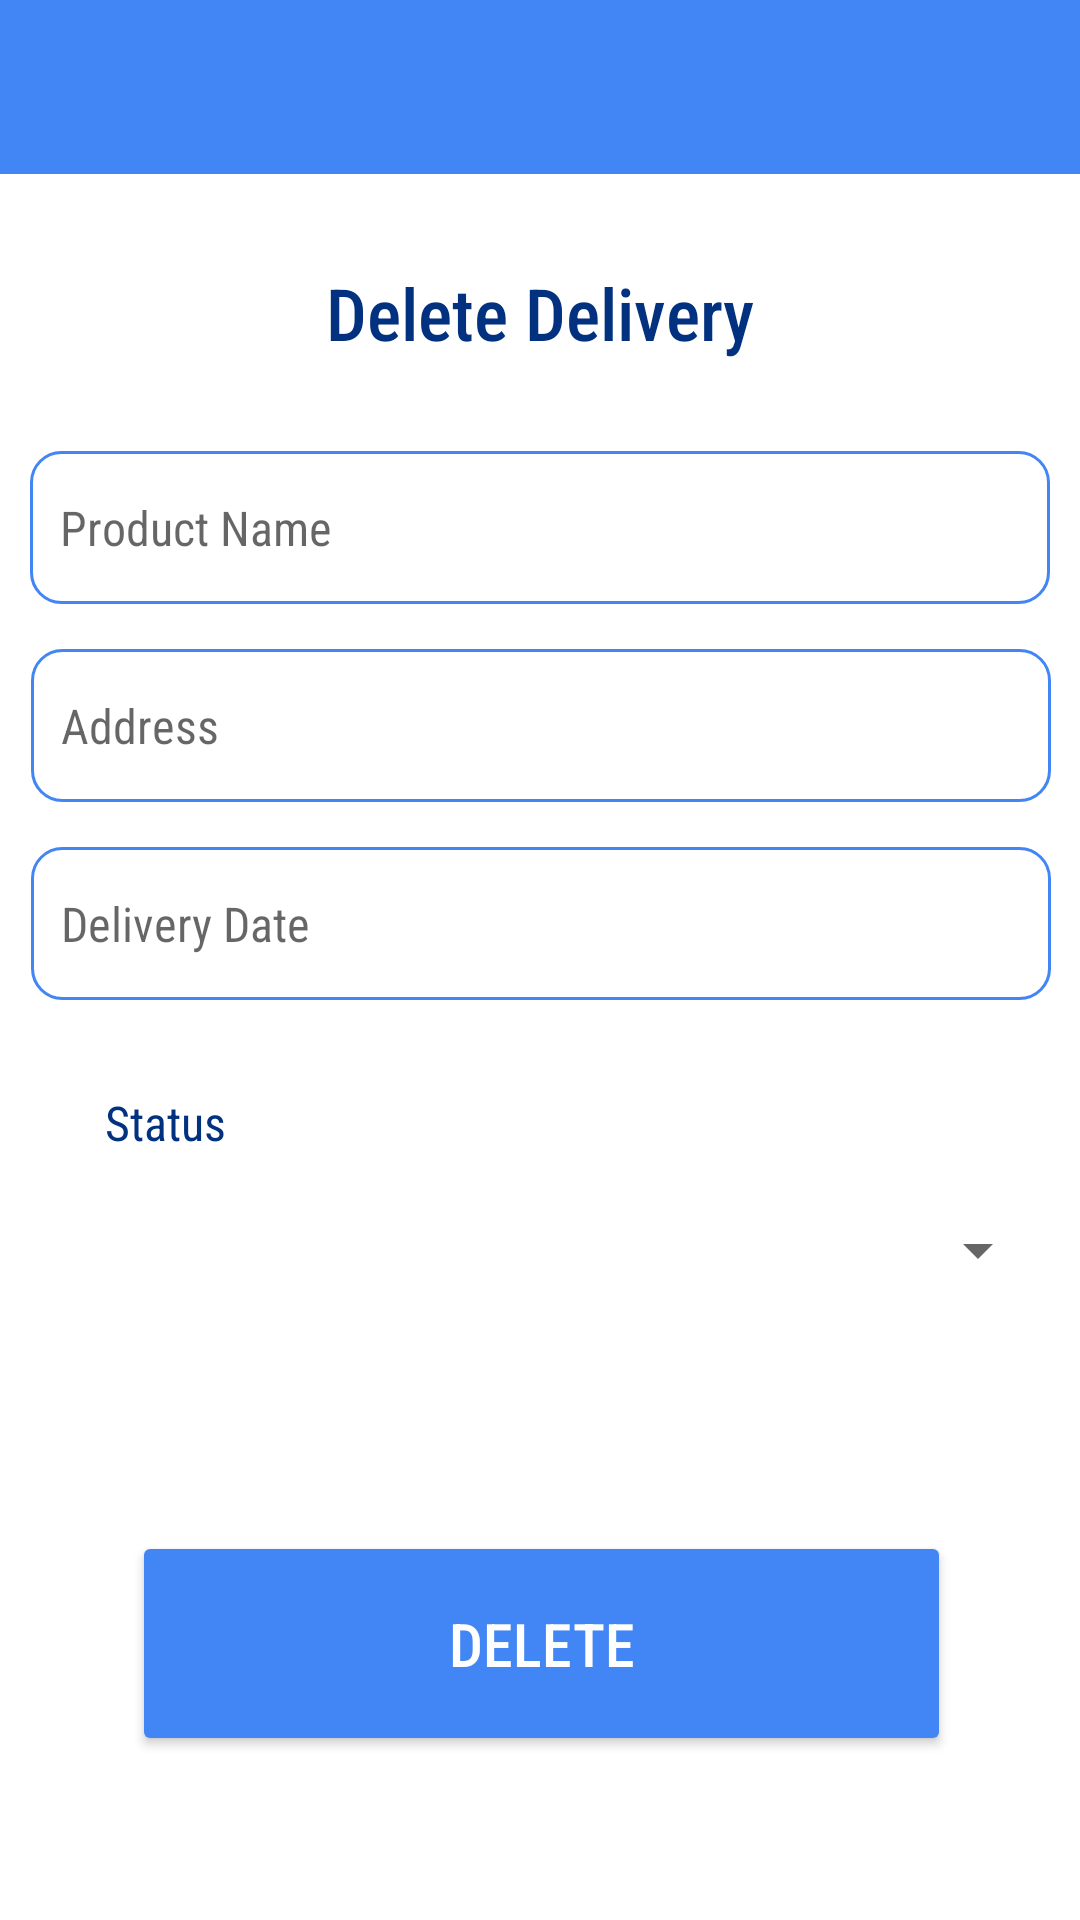

Produce the Android XML layout that renders to this screen, including the resource entries it uses.
<!-- AndroidManifest.xml: application theme Theme.MAD_Encounters -->
<!-- res/layout/delete_delivery.xml -->
<?xml version="1.0" encoding="utf-8"?>
<androidx.constraintlayout.widget.ConstraintLayout xmlns:android="http://schemas.android.com/apk/res/android"
    xmlns:app="http://schemas.android.com/apk/res-auto"
    xmlns:tools="http://schemas.android.com/tools"
    android:layout_width="match_parent"
    android:layout_height="match_parent"
    tools:context=".DeleteDeliveryActivity">

    <Spinner
        android:id="@+id/spn_delete"
        android:layout_width="340dp"
        android:layout_height="27dp"
        android:layout_marginTop="15dp"
        app:layout_constraintEnd_toEndOf="parent"
        app:layout_constraintStart_toStartOf="parent"
        app:layout_constraintTop_toBottomOf="@+id/tv_delete_status" />

    <Button
        android:id="@+id/btn_delete"
        android:layout_width="273dp"
        android:layout_height="75dp"
        android:layout_marginTop="@dimen/btn_start_mgTop"
        android:backgroundTint="@color/light_blue"
        android:fontFamily="sans-serif-condensed-medium"
        android:shadowRadius="50"
        android:text="@string/btn_delete"
        android:textColor="#FEFEFE"
        android:textSize="20sp"
        app:layout_constraintEnd_toEndOf="parent"
        app:layout_constraintHorizontal_bias="0.507"
        app:layout_constraintStart_toStartOf="parent"
        app:layout_constraintTop_toBottomOf="@+id/spn_delete" />

    <TextView
        android:id="@+id/tv_delete_status"
        android:layout_width="90dp"
        android:layout_height="25dp"
        android:layout_marginTop="30dp"
        android:layout_marginEnd="200dp"
        android:fontFamily="sans-serif-condensed"
        android:text="@string/tv_status"
        android:textColor="@color/dark_blue"
        android:textSize="16sp"
        app:layout_constraintEnd_toEndOf="parent"
        app:layout_constraintStart_toStartOf="parent"
        app:layout_constraintTop_toBottomOf="@+id/tv_delete_delivery_date" />

    <EditText
        android:id="@+id/tv_delete_delivery_date"
        android:layout_width="340dp"
        android:layout_height="51dp"
        android:layout_marginTop="15dp"
        android:background="@drawable/orderbox"
        android:ems="10"
        android:fontFamily="sans-serif-condensed"
        android:hint="@string/tv_delivery_date"
        android:inputType="textPersonName"
        android:padding="10dp"
        android:textSize="16sp"
        app:layout_constraintEnd_toEndOf="parent"
        app:layout_constraintHorizontal_bias="0.511"
        app:layout_constraintStart_toStartOf="parent"
        app:layout_constraintTop_toBottomOf="@+id/tv_delete_address" />

    <EditText
        android:id="@+id/tv_delete_address"
        android:layout_width="340dp"
        android:layout_height="51dp"
        android:layout_marginTop="15dp"
        android:background="@drawable/orderbox"
        android:ems="10"
        android:fontFamily="sans-serif-condensed"
        android:hint="@string/tv_address"
        android:inputType="textPersonName"
        android:padding="10dp"
        android:textSize="16sp"
        app:layout_constraintEnd_toEndOf="parent"
        app:layout_constraintHorizontal_bias="0.511"
        app:layout_constraintStart_toStartOf="parent"
        app:layout_constraintTop_toBottomOf="@+id/tv_delete_product_name" />

    <EditText
        android:id="@+id/tv_delete_product_name"
        android:layout_width="340dp"
        android:layout_height="51dp"
        android:layout_marginTop="30dp"
        android:background="@drawable/orderbox"
        android:ems="10"
        android:fontFamily="sans-serif-condensed"
        android:hint="@string/tv_product_name"
        android:inputType="textPersonName"
        android:padding="10dp"
        android:textSize="16sp"
        app:layout_constraintEnd_toEndOf="parent"
        app:layout_constraintStart_toStartOf="parent"
        app:layout_constraintTop_toBottomOf="@+id/tv_delete_delivery" />

    <TextView
        android:id="@+id/tv_delete_delivery"
        android:layout_width="wrap_content"
        android:layout_height="wrap_content"
        android:layout_marginTop="@dimen/tv_header"
        android:fontFamily="sans-serif-condensed-medium"
        android:text="Delete Delivery"
        android:textColor="@color/dark_blue"
        android:textSize="24sp"
        app:layout_constraintEnd_toEndOf="parent"
        app:layout_constraintStart_toStartOf="parent"
        app:layout_constraintTop_toBottomOf="@+id/textView14" />

    <TextView
        android:id="@+id/textView14"
        android:layout_width="415dp"
        android:layout_height="58dp"
        android:background="@color/light_blue"
        app:layout_constraintEnd_toEndOf="parent"
        app:layout_constraintStart_toStartOf="parent"
        app:layout_constraintTop_toTopOf="parent" />

    <ImageView
        android:id="@+id/icon_back_delete"
        android:layout_width="62dp"
        android:layout_height="36dp"
        android:layout_marginStart="15dp"
        android:layout_marginTop="10dp"
        app:layout_constraintStart_toStartOf="parent"
        app:layout_constraintTop_toTopOf="@+id/textView14"
        app:srcCompat="@drawable/baseline_arrow_back_24" />

    <ImageView
        android:id="@+id/imageView8"
        android:layout_width="41dp"
        android:layout_height="37dp"
        android:layout_marginTop="9dp"
        android:layout_marginEnd="15dp"
        app:layout_constraintEnd_toEndOf="parent"
        app:layout_constraintTop_toTopOf="@+id/textView14"
        app:srcCompat="@drawable/baseline_menu_24" />
</androidx.constraintlayout.widget.ConstraintLayout>
<!-- resources referenced by this layout -->
<resources>
  <color name="dark_blue">#FF023180</color>
  <color name="light_blue">#4285F4</color>
  <dimen name="btn_start_mgTop">80dp</dimen>
  <dimen name="tv_header">30dp</dimen>
  <!-- drawable orderbox (drawable) -->
  <?xml version="1.0" encoding="utf-8"?>
  <shape xmlns:android="http://schemas.android.com/apk/res/android">
      <stroke
          android:width="1dp"
          android:color="@color/light_blue" />
  
      <solid android:color="#fff" />
  
      <corners
          android:radius="10dp"
          android:topRightRadius="10dp"
          android:topLeftRadius="10dp"
          android:bottomRightRadius="10dp"
          android:bottomLeftRadius="10dp"/>
  </shape>
  <string name="btn_delete">delete</string>
  <string name="tv_address">Address</string>
  <string name="tv_delivery_date">Delivery Date</string>
  <string name="tv_product_name">Product Name</string>
  <string name="tv_status">Status</string>
  <style name="Theme.MAD_Encounters" parent="Theme.MaterialComponents.DayNight.NoActionBar">
          
          <item name="colorPrimary">@color/light_blue</item>
          <item name="colorPrimaryVariant">@color/dark_blue</item>
          <item name="colorOnPrimary">@color/white</item>
          
          <item name="colorSecondary">@color/teal_200</item>
          <item name="colorSecondaryVariant">@color/teal_700</item>
          <item name="colorOnSecondary">@color/black</item>
          
          <item name="android:statusBarColor">?attr/colorPrimaryVariant</item>
          
      </style>
  <color name="white">#FFFFFFFF</color>
  <color name="teal_200">#FF03DAC5</color>
  <color name="teal_700">#FF018786</color>
  <color name="black">#FF000000</color>
</resources>
